The GitHub repository tejass2387/livertumordetection contains a labelled image folder "data" with 2 categories: no tumor, tumor. Examples follow, each with its label.

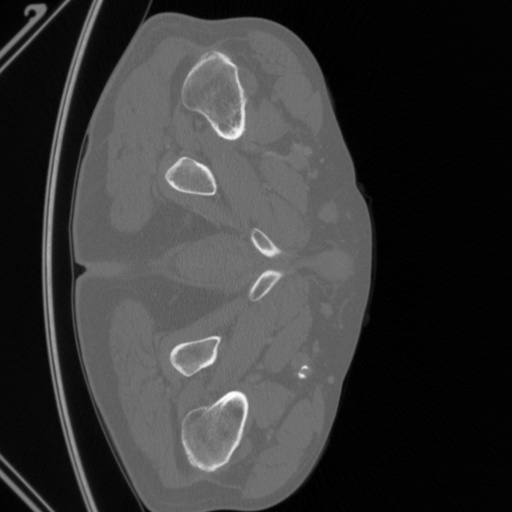
Label: tumor

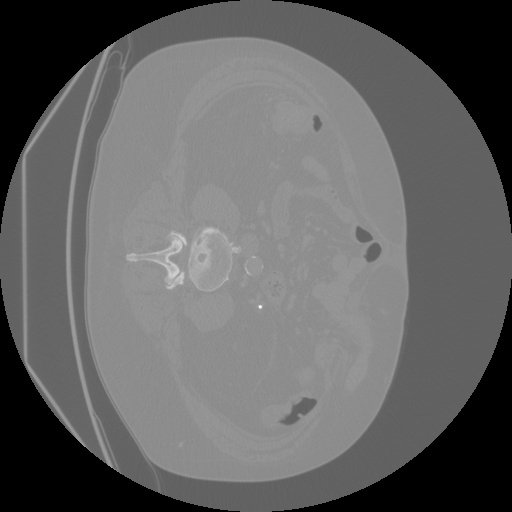
Label: tumor

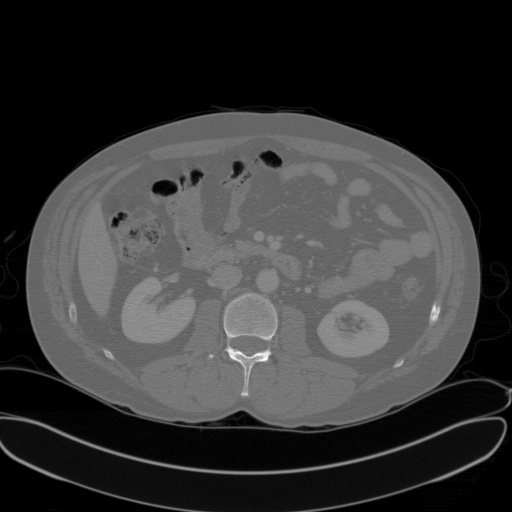
Label: no tumor

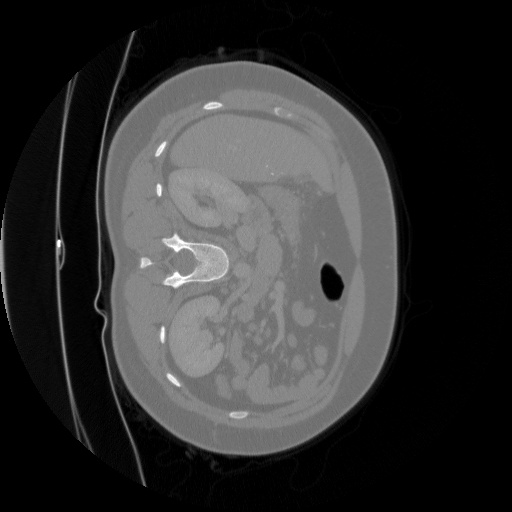
Label: tumor

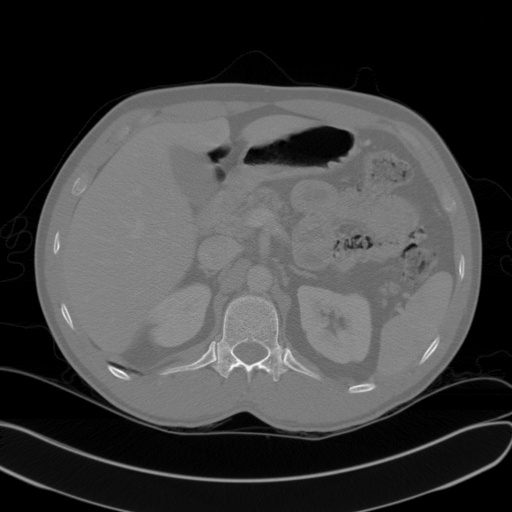
Label: no tumor

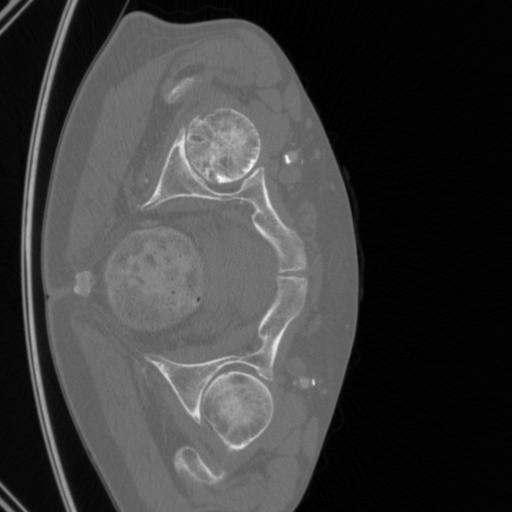
Label: tumor
